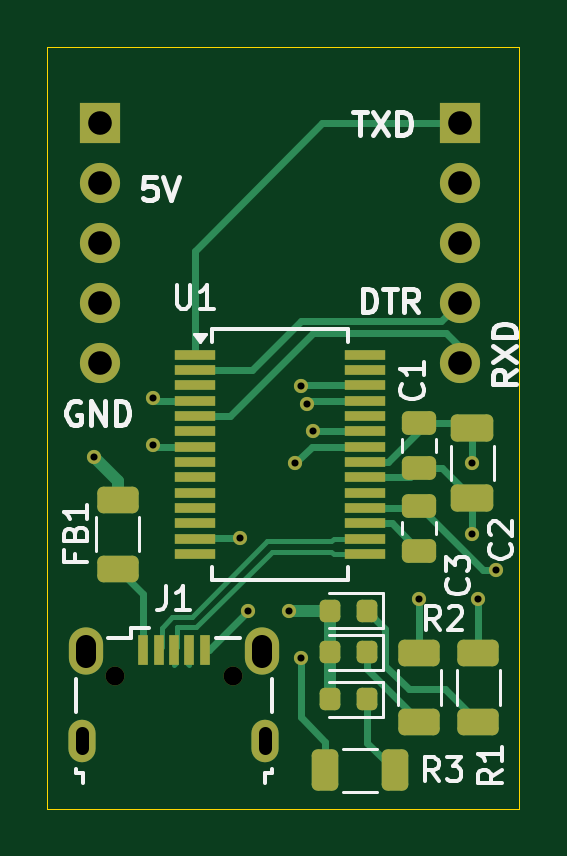
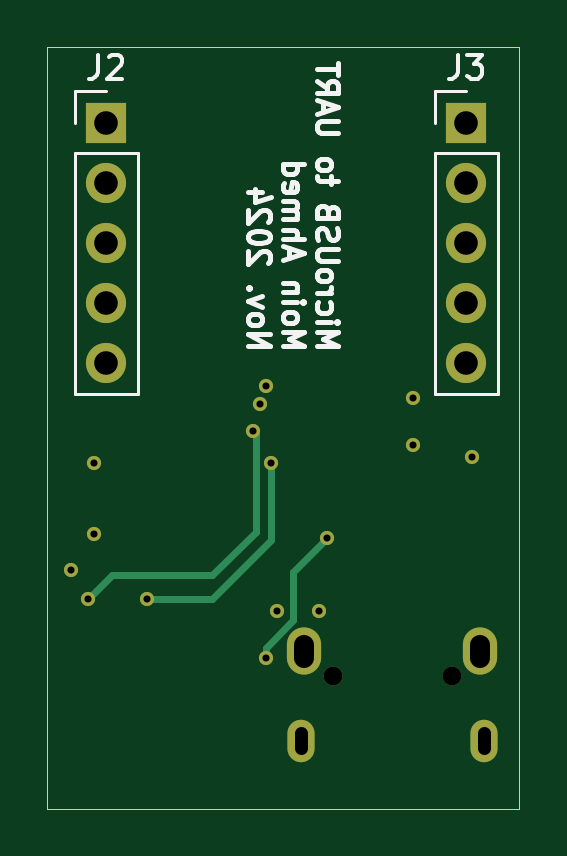
Circuit board: 11 layer files. Board 20.0 x 32.2 mm.
- bottom_copper: usb_to_uart_ft232rl-B_Cu.gbl (2386 bytes)
- bottom_mask: usb_to_uart_ft232rl-B_Mask.gbs (1505 bytes)
- paste: usb_to_uart_ft232rl-B_Paste.gbp (498 bytes)
- bottom_silk: usb_to_uart_ft232rl-B_Silkscreen.gbo (17963 bytes)
- outline: usb_to_uart_ft232rl-Edge_Cuts.gm1 (656 bytes)
- top_copper: usb_to_uart_ft232rl-F_Cu.gtl (9109 bytes)
- top_mask: usb_to_uart_ft232rl-F_Mask.gts (4111 bytes)
- paste: usb_to_uart_ft232rl-F_Paste.gtp (3104 bytes)
- top_silk: usb_to_uart_ft232rl-F_Silkscreen.gto (21273 bytes)
- drill: usb_to_uart_ft232rl-NPTH.drl (363 bytes)
- drill: usb_to_uart_ft232rl-PTH.drl (1022 bytes)

=== bottom_copper: usb_to_uart_ft232rl-B_Cu.gbl ===
G04 #@! TF.GenerationSoftware,KiCad,Pcbnew,8.0.5*
G04 #@! TF.CreationDate,2024-12-02T19:57:29-05:00*
G04 #@! TF.ProjectId,usb_to_uart_ft232rl,7573625f-746f-45f7-9561-72745f667432,rev?*
G04 #@! TF.SameCoordinates,Original*
G04 #@! TF.FileFunction,Copper,L4,Bot*
G04 #@! TF.FilePolarity,Positive*
%FSLAX46Y46*%
G04 Gerber Fmt 4.6, Leading zero omitted, Abs format (unit mm)*
G04 Created by KiCad (PCBNEW 8.0.5) date 2024-12-02 19:57:29*
%MOMM*%
%LPD*%
G01*
G04 APERTURE LIST*
G04 #@! TA.AperFunction,ComponentPad*
%ADD10O,1.150000X1.800000*%
G04 #@! TD*
G04 #@! TA.AperFunction,ComponentPad*
%ADD11O,1.450000X2.000000*%
G04 #@! TD*
G04 #@! TA.AperFunction,ComponentPad*
%ADD12R,1.700000X1.700000*%
G04 #@! TD*
G04 #@! TA.AperFunction,ComponentPad*
%ADD13O,1.700000X1.700000*%
G04 #@! TD*
G04 #@! TA.AperFunction,ViaPad*
%ADD14C,0.600000*%
G04 #@! TD*
G04 #@! TA.AperFunction,Conductor*
%ADD15C,0.300000*%
G04 #@! TD*
G04 APERTURE END LIST*
D10*
X99500000Y-66750000D03*
D11*
X99650000Y-62950000D03*
X107100000Y-62950000D03*
D10*
X107250000Y-66750000D03*
D12*
X100250000Y-40590000D03*
D13*
X100250000Y-43130000D03*
X100250000Y-45670000D03*
X100250000Y-48210000D03*
X100250000Y-50750000D03*
D12*
X115490000Y-40590000D03*
D13*
X115490000Y-43130000D03*
X115490000Y-45670000D03*
X115490000Y-48210000D03*
X115490000Y-50750000D03*
D14*
X117000000Y-59500000D03*
X108750000Y-51750000D03*
X116000000Y-55000000D03*
X106500000Y-61250000D03*
X102500000Y-54250000D03*
X109000000Y-52500000D03*
X102500000Y-52250000D03*
X108250000Y-61250000D03*
X116000000Y-58000000D03*
X100000000Y-54750000D03*
X116250000Y-60750000D03*
X109258848Y-53650000D03*
X113750000Y-60750000D03*
X108500000Y-55000000D03*
X108750000Y-63250000D03*
X106166635Y-58166635D03*
D15*
X108750000Y-62804720D02*
X108750000Y-63250000D01*
X107600000Y-61654720D02*
X108750000Y-62804720D01*
X107600000Y-59600000D02*
X107600000Y-61654720D01*
X106166635Y-58166635D02*
X107600000Y-59600000D01*
X109150000Y-54750000D02*
X109150000Y-53758848D01*
X116250000Y-60750000D02*
X115250000Y-59750000D01*
X111000000Y-59750000D02*
X109150000Y-57900000D01*
X115250000Y-59750000D02*
X111000000Y-59750000D01*
X109150000Y-53758848D02*
X109258848Y-53650000D01*
X109150000Y-57900000D02*
X109150000Y-54750000D01*
X111000000Y-60750000D02*
X108500000Y-58250000D01*
X108500000Y-58250000D02*
X108500000Y-55000000D01*
X113750000Y-60750000D02*
X111000000Y-60750000D01*
M02*

=== bottom_mask: usb_to_uart_ft232rl-B_Mask.gbs ===
G04 #@! TF.GenerationSoftware,KiCad,Pcbnew,8.0.5*
G04 #@! TF.CreationDate,2024-12-02T19:57:29-05:00*
G04 #@! TF.ProjectId,usb_to_uart_ft232rl,7573625f-746f-45f7-9561-72745f667432,rev?*
G04 #@! TF.SameCoordinates,Original*
G04 #@! TF.FileFunction,Soldermask,Bot*
G04 #@! TF.FilePolarity,Negative*
%FSLAX46Y46*%
G04 Gerber Fmt 4.6, Leading zero omitted, Abs format (unit mm)*
G04 Created by KiCad (PCBNEW 8.0.5) date 2024-12-02 19:57:29*
%MOMM*%
%LPD*%
G01*
G04 APERTURE LIST*
%ADD10O,0.800000X0.800000*%
%ADD11O,1.150000X1.800000*%
%ADD12O,1.450000X2.000000*%
%ADD13R,1.700000X1.700000*%
%ADD14O,1.700000X1.700000*%
%ADD15C,0.600000*%
G04 APERTURE END LIST*
D10*
X100875000Y-64000000D03*
X105875000Y-64000000D03*
D11*
X99500000Y-66750000D03*
D12*
X99650000Y-62950000D03*
X107100000Y-62950000D03*
D11*
X107250000Y-66750000D03*
D13*
X100250000Y-40590000D03*
D14*
X100250000Y-43130000D03*
X100250000Y-45670000D03*
X100250000Y-48210000D03*
X100250000Y-50750000D03*
D13*
X115490000Y-40590000D03*
D14*
X115490000Y-43130000D03*
X115490000Y-45670000D03*
X115490000Y-48210000D03*
X115490000Y-50750000D03*
D15*
X117000000Y-59500000D03*
X108750000Y-51750000D03*
X116000000Y-55000000D03*
X106500000Y-61250000D03*
X102500000Y-54250000D03*
X109000000Y-52500000D03*
X102500000Y-52250000D03*
X108250000Y-61250000D03*
X116000000Y-58000000D03*
X100000000Y-54750000D03*
X116250000Y-60750000D03*
X109258848Y-53650000D03*
X113750000Y-60750000D03*
X108500000Y-55000000D03*
X108750000Y-63250000D03*
X106166635Y-58166635D03*
M02*

=== paste: usb_to_uart_ft232rl-B_Paste.gbp ===
G04 #@! TF.GenerationSoftware,KiCad,Pcbnew,8.0.5*
G04 #@! TF.CreationDate,2024-12-02T19:57:29-05:00*
G04 #@! TF.ProjectId,usb_to_uart_ft232rl,7573625f-746f-45f7-9561-72745f667432,rev?*
G04 #@! TF.SameCoordinates,Original*
G04 #@! TF.FileFunction,Paste,Bot*
G04 #@! TF.FilePolarity,Positive*
%FSLAX46Y46*%
G04 Gerber Fmt 4.6, Leading zero omitted, Abs format (unit mm)*
G04 Created by KiCad (PCBNEW 8.0.5) date 2024-12-02 19:57:29*
%MOMM*%
%LPD*%
G01*
G04 APERTURE LIST*
G04 APERTURE END LIST*
M02*

=== bottom_silk: usb_to_uart_ft232rl-B_Silkscreen.gbo (17963 bytes, source omitted) ===
=== outline: usb_to_uart_ft232rl-Edge_Cuts.gm1 ===
G04 #@! TF.GenerationSoftware,KiCad,Pcbnew,8.0.5*
G04 #@! TF.CreationDate,2024-12-02T19:57:29-05:00*
G04 #@! TF.ProjectId,usb_to_uart_ft232rl,7573625f-746f-45f7-9561-72745f667432,rev?*
G04 #@! TF.SameCoordinates,Original*
G04 #@! TF.FileFunction,Profile,NP*
%FSLAX46Y46*%
G04 Gerber Fmt 4.6, Leading zero omitted, Abs format (unit mm)*
G04 Created by KiCad (PCBNEW 8.0.5) date 2024-12-02 19:57:29*
%MOMM*%
%LPD*%
G01*
G04 APERTURE LIST*
G04 #@! TA.AperFunction,Profile*
%ADD10C,0.050000*%
G04 #@! TD*
G04 APERTURE END LIST*
D10*
X98000000Y-37375000D02*
X118000000Y-37375000D01*
X118000000Y-69625000D01*
X98000000Y-69625000D01*
X98000000Y-37375000D01*
M02*

=== top_copper: usb_to_uart_ft232rl-F_Cu.gtl (9109 bytes, source omitted) ===
=== top_mask: usb_to_uart_ft232rl-F_Mask.gts ===
G04 #@! TF.GenerationSoftware,KiCad,Pcbnew,8.0.5*
G04 #@! TF.CreationDate,2024-12-02T19:57:29-05:00*
G04 #@! TF.ProjectId,usb_to_uart_ft232rl,7573625f-746f-45f7-9561-72745f667432,rev?*
G04 #@! TF.SameCoordinates,Original*
G04 #@! TF.FileFunction,Soldermask,Top*
G04 #@! TF.FilePolarity,Negative*
%FSLAX46Y46*%
G04 Gerber Fmt 4.6, Leading zero omitted, Abs format (unit mm)*
G04 Created by KiCad (PCBNEW 8.0.5) date 2024-12-02 19:57:29*
%MOMM*%
%LPD*%
G01*
G04 APERTURE LIST*
G04 Aperture macros list*
%AMRoundRect*
0 Rectangle with rounded corners*
0 $1 Rounding radius*
0 $2 $3 $4 $5 $6 $7 $8 $9 X,Y pos of 4 corners*
0 Add a 4 corners polygon primitive as box body*
4,1,4,$2,$3,$4,$5,$6,$7,$8,$9,$2,$3,0*
0 Add four circle primitives for the rounded corners*
1,1,$1+$1,$2,$3*
1,1,$1+$1,$4,$5*
1,1,$1+$1,$6,$7*
1,1,$1+$1,$8,$9*
0 Add four rect primitives between the rounded corners*
20,1,$1+$1,$2,$3,$4,$5,0*
20,1,$1+$1,$4,$5,$6,$7,0*
20,1,$1+$1,$6,$7,$8,$9,0*
20,1,$1+$1,$8,$9,$2,$3,0*%
G04 Aperture macros list end*
%ADD10O,0.800000X0.800000*%
%ADD11R,0.450000X1.300000*%
%ADD12O,1.150000X1.800000*%
%ADD13O,1.450000X2.000000*%
%ADD14RoundRect,0.250000X-0.475000X0.250000X-0.475000X-0.250000X0.475000X-0.250000X0.475000X0.250000X0*%
%ADD15RoundRect,0.250000X0.475000X-0.250000X0.475000X0.250000X-0.475000X0.250000X-0.475000X-0.250000X0*%
%ADD16RoundRect,0.218750X0.218750X0.256250X-0.218750X0.256250X-0.218750X-0.256250X0.218750X-0.256250X0*%
%ADD17RoundRect,0.250000X0.625000X-0.312500X0.625000X0.312500X-0.625000X0.312500X-0.625000X-0.312500X0*%
%ADD18RoundRect,0.250000X0.312500X0.625000X-0.312500X0.625000X-0.312500X-0.625000X0.312500X-0.625000X0*%
%ADD19RoundRect,0.250000X0.650000X-0.325000X0.650000X0.325000X-0.650000X0.325000X-0.650000X-0.325000X0*%
%ADD20R,1.750000X0.450000*%
%ADD21R,1.700000X1.700000*%
%ADD22O,1.700000X1.700000*%
%ADD23C,0.600000*%
G04 APERTURE END LIST*
D10*
X100875000Y-64000000D03*
X105875000Y-64000000D03*
D11*
X102075000Y-62900000D03*
X102725000Y-62900000D03*
X103375000Y-62900000D03*
X104025000Y-62900000D03*
X104675000Y-62900000D03*
D12*
X99500000Y-66750000D03*
D13*
X99650000Y-62950000D03*
X107100000Y-62950000D03*
D12*
X107250000Y-66750000D03*
D14*
X113750000Y-56800000D03*
X113750000Y-58700000D03*
D15*
X113750000Y-55200000D03*
X113750000Y-53300000D03*
D16*
X111537500Y-63000000D03*
X109962500Y-63000000D03*
X111537500Y-61250000D03*
X109962500Y-61250000D03*
D17*
X101000000Y-59462500D03*
X101000000Y-56537500D03*
X113750000Y-65962500D03*
X113750000Y-63037500D03*
D18*
X112712500Y-68000000D03*
X109787500Y-68000000D03*
D16*
X111537500Y-65000000D03*
X109962500Y-65000000D03*
D17*
X116250000Y-65962500D03*
X116250000Y-63037500D03*
D19*
X116000000Y-56475000D03*
X116000000Y-53525000D03*
D20*
X104250000Y-50400000D03*
X104250000Y-51050000D03*
X104250000Y-51700000D03*
X104250000Y-52350000D03*
X104250000Y-53000000D03*
X104250000Y-53650000D03*
X104250000Y-54300000D03*
X104250000Y-54950000D03*
X104250000Y-55600000D03*
X104250000Y-56250000D03*
X104250000Y-56900000D03*
X104250000Y-57550000D03*
X104250000Y-58200000D03*
X104250000Y-58850000D03*
X111450000Y-58850000D03*
X111450000Y-58200000D03*
X111450000Y-57550000D03*
X111450000Y-56900000D03*
X111450000Y-56250000D03*
X111450000Y-55600000D03*
X111450000Y-54950000D03*
X111450000Y-54300000D03*
X111450000Y-53650000D03*
X111450000Y-53000000D03*
X111450000Y-52350000D03*
X111450000Y-51700000D03*
X111450000Y-51050000D03*
X111450000Y-50400000D03*
D21*
X100250000Y-40590000D03*
D22*
X100250000Y-43130000D03*
X100250000Y-45670000D03*
X100250000Y-48210000D03*
X100250000Y-50750000D03*
D21*
X115490000Y-40590000D03*
D22*
X115490000Y-43130000D03*
X115490000Y-45670000D03*
X115490000Y-48210000D03*
X115490000Y-50750000D03*
D23*
X117000000Y-59500000D03*
X108750000Y-51750000D03*
X116000000Y-55000000D03*
X106500000Y-61250000D03*
X102500000Y-54250000D03*
X109000000Y-52500000D03*
X102500000Y-52250000D03*
X108250000Y-61250000D03*
X116000000Y-58000000D03*
X100000000Y-54750000D03*
X116250000Y-60750000D03*
X109258848Y-53650000D03*
X113750000Y-60750000D03*
X108500000Y-55000000D03*
X108750000Y-63250000D03*
X106166635Y-58166635D03*
M02*

=== paste: usb_to_uart_ft232rl-F_Paste.gtp (3104 bytes, source withheld) ===
=== top_silk: usb_to_uart_ft232rl-F_Silkscreen.gto (21273 bytes, source omitted) ===
=== drill: usb_to_uart_ft232rl-NPTH.drl ===
M48
; DRILL file {KiCad 8.0.5} date 2024-12-02T19:57:32-0500
; FORMAT={-:-/ absolute / metric / decimal}
; #@! TF.CreationDate,2024-12-02T19:57:32-05:00
; #@! TF.GenerationSoftware,Kicad,Pcbnew,8.0.5
; #@! TF.FileFunction,NonPlated,1,4,NPTH
FMAT,2
METRIC
; #@! TA.AperFunction,NonPlated,NPTH,ComponentDrill
T1C0.800
%
G90
G05
T1
X100.875Y-64.0
X105.875Y-64.0
M30

=== drill: usb_to_uart_ft232rl-PTH.drl ===
M48
; DRILL file {KiCad 8.0.5} date 2024-12-02T19:57:32-0500
; FORMAT={-:-/ absolute / metric / decimal}
; #@! TF.CreationDate,2024-12-02T19:57:32-05:00
; #@! TF.GenerationSoftware,Kicad,Pcbnew,8.0.5
; #@! TF.FileFunction,Plated,1,4,PTH
FMAT,2
METRIC
; #@! TA.AperFunction,Plated,PTH,ViaDrill
T1C0.300
; #@! TA.AperFunction,Plated,PTH,ComponentDrill
T2C0.550
; #@! TA.AperFunction,Plated,PTH,ComponentDrill
T3C0.850
; #@! TA.AperFunction,Plated,PTH,ComponentDrill
T4C1.000
%
G90
G05
T1
X100.0Y-54.75
X102.5Y-52.25
X102.5Y-54.25
X106.167Y-58.167
X106.5Y-61.25
X108.25Y-61.25
X108.5Y-55.0
X108.75Y-51.75
X108.75Y-63.25
X109.0Y-52.5
X109.259Y-53.65
X113.75Y-60.75
X116.0Y-55.0
X116.0Y-58.0
X116.25Y-60.75
X117.0Y-59.5
T4
X100.25Y-40.59
X100.25Y-43.13
X100.25Y-45.67
X100.25Y-48.21
X100.25Y-50.75
X115.49Y-40.59
X115.49Y-43.13
X115.49Y-45.67
X115.49Y-48.21
X115.49Y-50.75
T2
X99.5Y-66.425G85X99.5Y-67.075
G05
X107.25Y-66.425G85X107.25Y-67.075
G05
T3
X99.65Y-62.675G85X99.65Y-63.225
G05
X107.1Y-62.675G85X107.1Y-63.225
G05
M30
